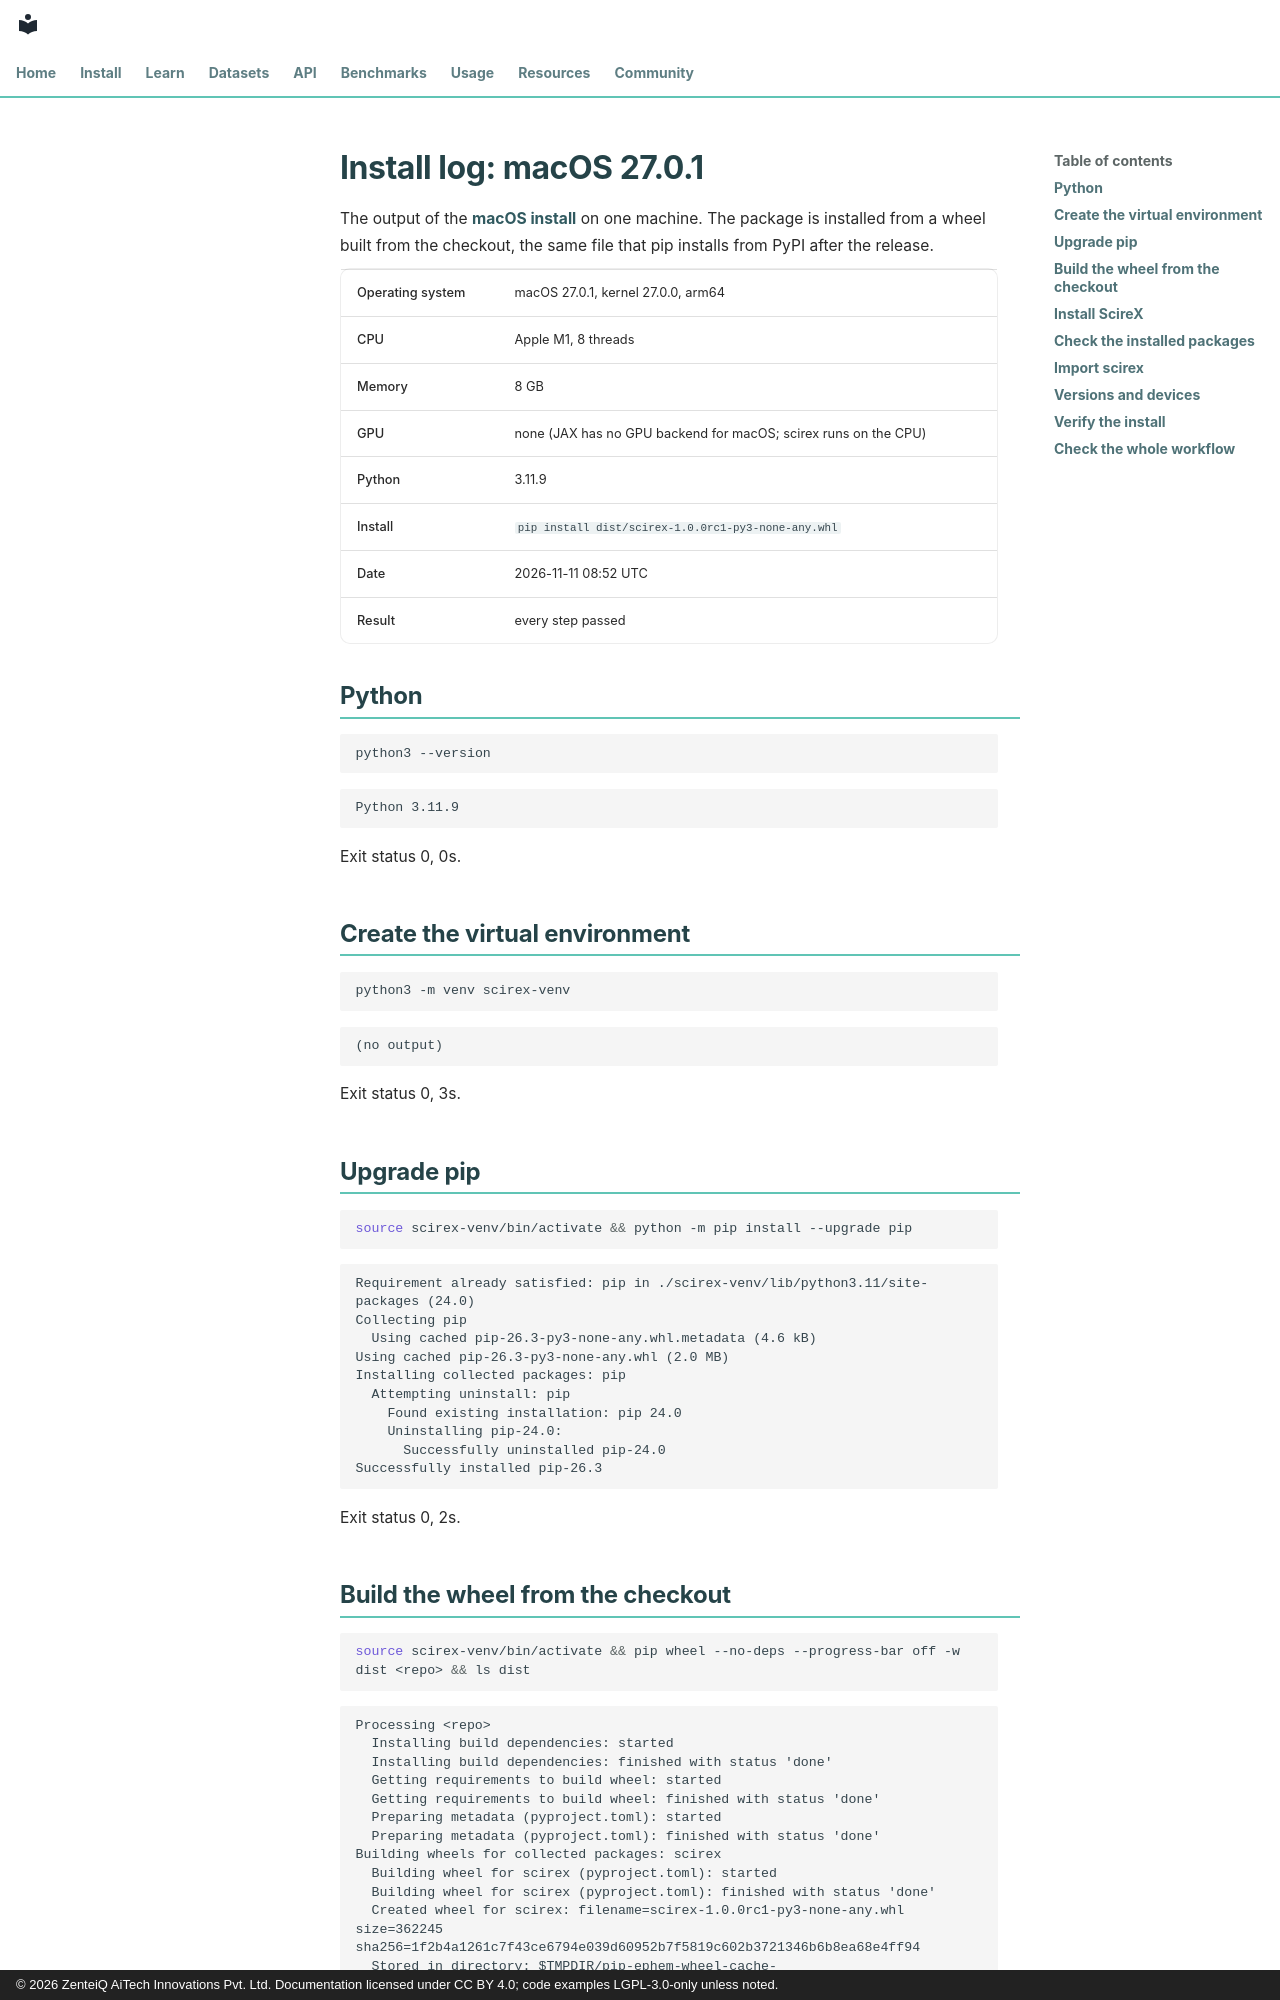

repository: zenteiq-research/scirex · page: install/logs_macos27/index.html · generator: mkdocs · copyright: © 2026 ZenteiQ AiTech Innovations Pvt. Ltd. Documentation licensed under CC BY 4.0; code examples LGPL-3.0-only unless noted.

<!--
SPDX-FileCopyrightText: 2026 ZenteiQ AiTech Innovations Pvt. Ltd.
License notice: Documentation text and diagrams on this page are licensed
under CC BY 4.0. Source-code examples are licensed under LGPL-3.0-only
unless the example states otherwise.
-->

# Install log: macOS 27.0.1

The output of the [macOS install](index.md) on one machine. The package is installed from a wheel built from the
checkout, the same file that pip installs from PyPI after the release.

| | |
| --- | --- |
| Operating system | macOS 27.0.1, kernel 27.0.0, arm64 |
| CPU | Apple M1, 8 threads |
| Memory | 8 GB |
| GPU | none (JAX has no GPU backend for macOS; scirex runs on the CPU) |
| Python | 3.11.9 |
| Install | `pip install dist/scirex-1.0.0rc1-py3-none-any.whl` |
| Date | 2026-11-11 08:52 UTC |
| Result | every step passed |

## Python

```bash
python3 --version
```

```text
Python 3.11.9
```

Exit status 0, 0s.

## Create the virtual environment

```bash
python3 -m venv scirex-venv
```

```text
(no output)
```

Exit status 0, 3s.

## Upgrade pip

```bash
source scirex-venv/bin/activate && python -m pip install --upgrade pip
```

```text
Requirement already satisfied: pip in ./scirex-venv/lib/python3.11/site-packages (24.0)
Collecting pip
  Using cached pip-26.3-py3-none-any.whl.metadata (4.6 kB)
Using cached pip-26.3-py3-none-any.whl (2.0 MB)
Installing collected packages: pip
  Attempting uninstall: pip
    Found existing installation: pip 24.0
    Uninstalling pip-24.0:
      Successfully uninstalled pip-24.0
Successfully installed pip-26.3
```

Exit status 0, 2s.

## Build the wheel from the checkout

```bash
source scirex-venv/bin/activate && pip wheel --no-deps --progress-bar off -w dist <repo> && ls dist
```

```text
Processing <repo>
  Installing build dependencies: started
  Installing build dependencies: finished with status 'done'
  Getting requirements to build wheel: started
  Getting requirements to build wheel: finished with status 'done'
  Preparing metadata (pyproject.toml): started
  Preparing metadata (pyproject.toml): finished with status 'done'
Building wheels for collected packages: scirex
  Building wheel for scirex (pyproject.toml): started
  Building wheel for scirex (pyproject.toml): finished with status 'done'
  Created wheel for scirex: filename=scirex-1.0.0rc1-py3-none-any.whl size=362245 sha256=1f2b4a1261c7f43ce6794e039d60952b7f5819c602b3721346b6b8ea68e4ff94
  Stored in directory: $TMPDIR/pip-ephem-wheel-cache-XXXXXXXX/wheels/64/c4/d8/53c2327f73381ce120933d0164e280e2cebfb5238d794b3f49
Successfully built scirex
scirex-1.0.0rc1-py3-none-any.whl
```

Exit status 0, 4s.
